Labelled photos from "FabricDefectDataset", an image-classification folder in ApurvArc/Textile-Defect-Detection. The possible labels are: broken stitch, defect free, hole, horizontal defect, lines, needle mark, pinched fabric, stain, vertical defect.

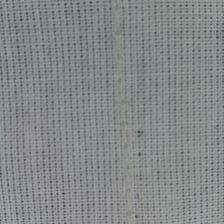
Label: needle mark

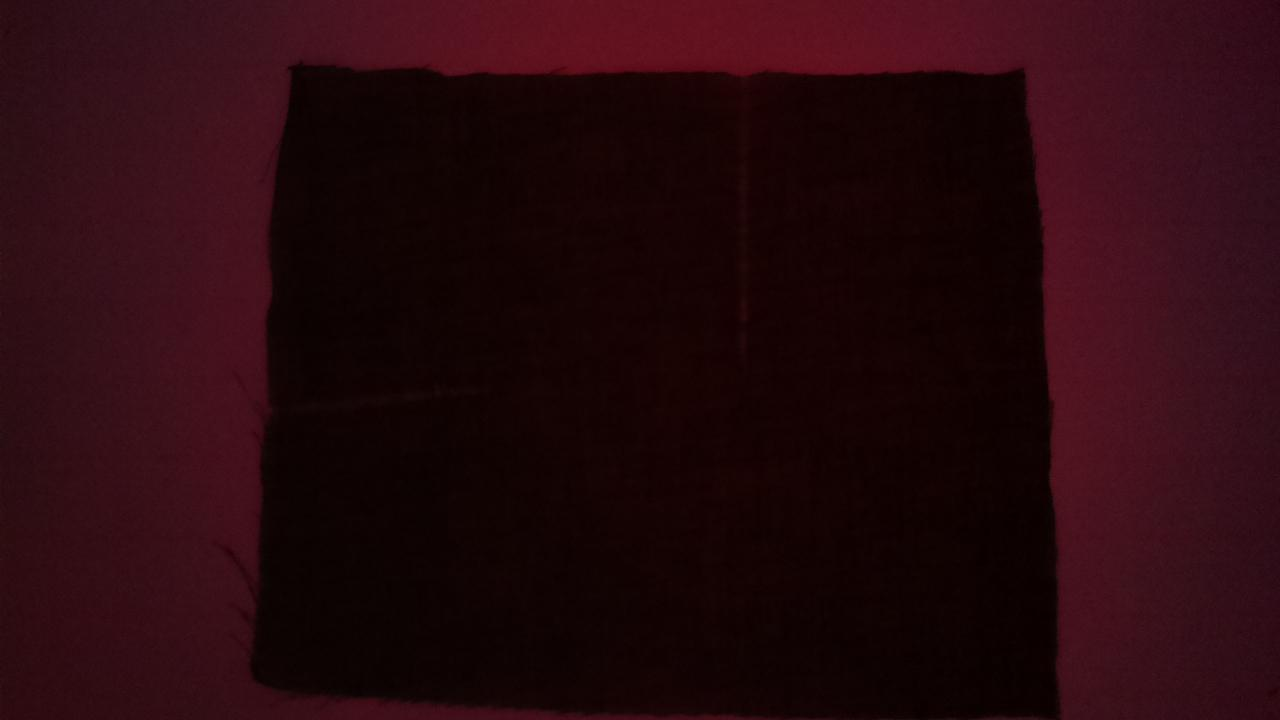
Label: lines

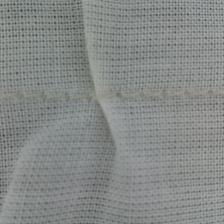
Label: pinched fabric

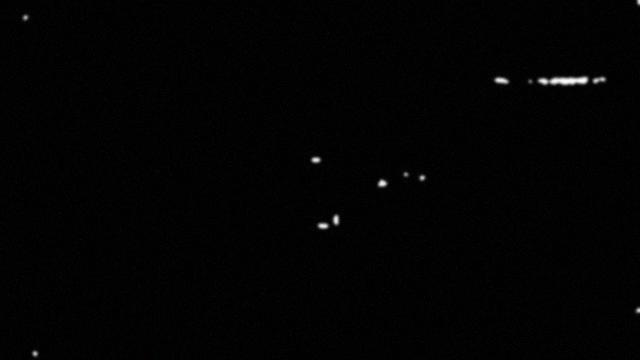
Label: horizontal defect

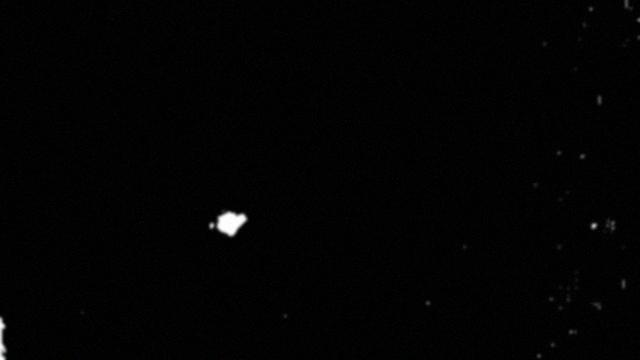
Label: hole

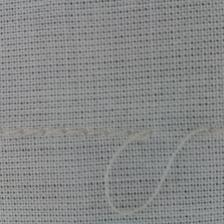
Label: broken stitch
